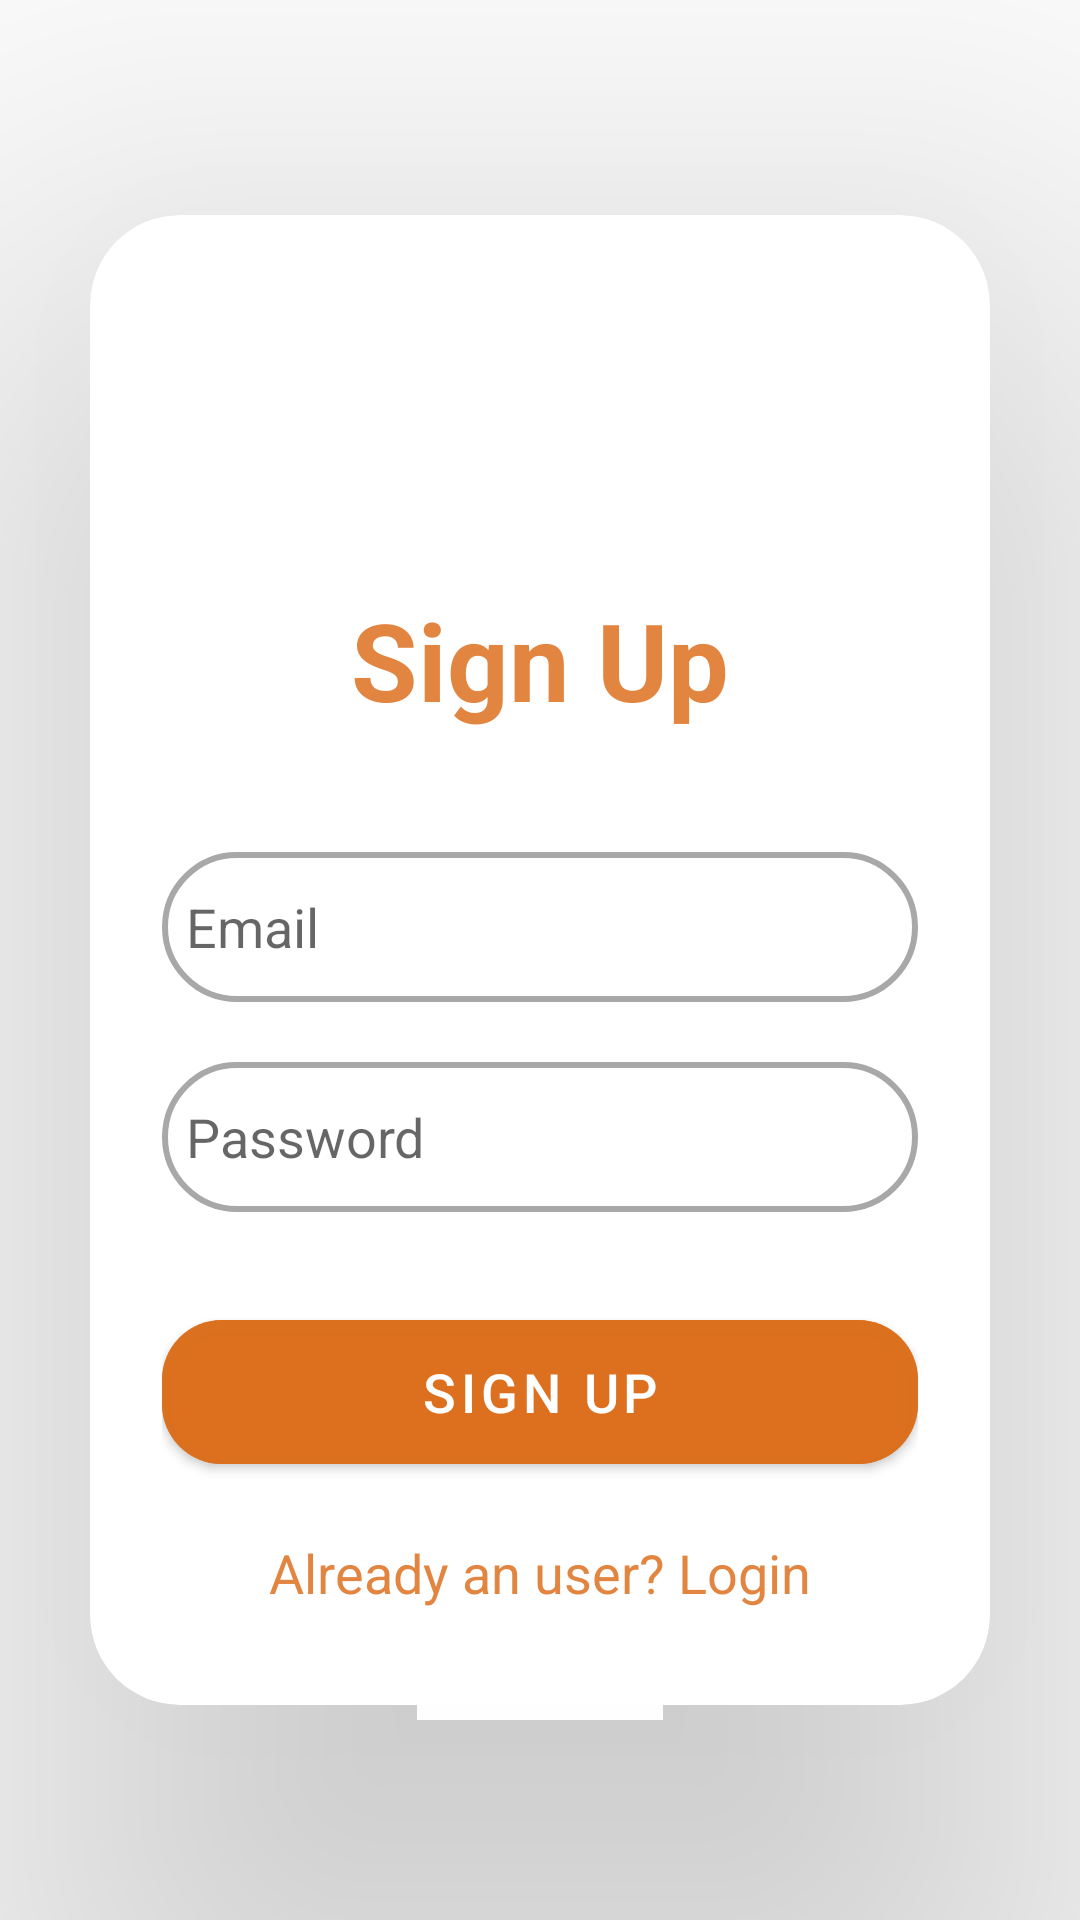

The Android layout XML behind this screen, and the referenced resources:
<!-- AndroidManifest.xml: activity theme noactionbar -->
<!-- res/layout/activity_sign_up.xml -->
<?xml version="1.0" encoding="utf-8"?>
<LinearLayout
    xmlns:android="http://schemas.android.com/apk/res/android"
    xmlns:app="http://schemas.android.com/apk/res-auto"
    xmlns:tools="http://schemas.android.com/tools"
    android:layout_width="match_parent"
    android:layout_height="match_parent"
    android:orientation="vertical"
    android:gravity="center"
    tools:context=".login.SignUpActivity">

    <androidx.cardview.widget.CardView
        android:layout_width="match_parent"
        android:layout_height="wrap_content"
        android:layout_margin="30dp"
        android:backgroundTint="@color/white"
        android:background="@color/white"
        app:cardCornerRadius="30dp"
        app:cardElevation="100dp">

        <LinearLayout
            android:layout_width="match_parent"
            android:layout_height="wrap_content"
            android:orientation="vertical"
            android:layout_gravity="center_horizontal"
            android:padding="24dp">

            <ImageView
                android:layout_width="wrap_content"
                android:layout_height="100dp"
                android:src="@drawable/mritslogo"/>

            <TextView
                android:layout_width="match_parent"
                android:layout_height="wrap_content"
                android:text="Sign Up"
                android:textSize="36sp"
                android:textAlignment="center"
                android:textStyle="bold"
                android:textColor="@color/lavender"/>

            <EditText
                android:layout_width="match_parent"
                android:layout_height="50dp"
                android:id="@+id/signup_email"
                android:background="@drawable/custom_edittext"
                android:layout_marginTop="40dp"
                android:padding="8dp"
                android:hint="Email"
                android:drawablePadding="8dp"
                android:textColor="@color/black"
                android:autofillHints="" />

            <EditText
                android:layout_width="match_parent"
                android:layout_height="50dp"
                android:id="@+id/signup_password"
                android:background="@drawable/custom_edittext"
                android:layout_marginTop="20dp"
                android:padding="8dp"
                android:hint="Password"
                android:drawablePadding="8dp"
                android:textColor="@color/black"
                android:autofillHints="" />

            <Button
                android:layout_width="match_parent"
                android:layout_height="60dp"
                android:text="Sign Up"
                android:id="@+id/signup_button"
                android:textSize="18sp"
                android:layout_marginTop="30dp"
                android:backgroundTint="@color/lavender"
                app:cornerRadius = "20dp"/>

            <TextView
                android:layout_width="wrap_content"
                android:layout_height="wrap_content"
                android:id="@+id/loginRedirectText"
                android:text="Already an user? Login"
                android:layout_gravity="center"
                android:padding="8dp"
                android:layout_marginTop="10dp"
                android:textColor="@color/lavender"
                android:textSize="18sp"/>

        </LinearLayout>

    </androidx.cardview.widget.CardView>

</LinearLayout>
<!-- resources referenced by this layout -->
<resources>
  <color name="black">#FF000000</color>
  <color name="lavender">#D5DC6D1A</color>
  <color name="white">#FFFFFF</color>
  <!-- drawable custom_edittext (drawable) -->
  <shape xmlns:android="http://schemas.android.com/apk/res/android"
      android:shape="rectangle">
      <stroke
          android:width="2dp"
          android:color="@color/purple"/>
      <corners
          android:radius="30dp"/>
  </shape>
  <style name="noactionbar" parent="Theme.MaterialComponents.DayNight.NoActionBar">
          <item name="android:statusBarColor">@color/black</item>
          <item name="colorPrimary">#D5DC6D1A</item>
  
      </style>
  <color name="purple">#590A0808</color>
</resources>
